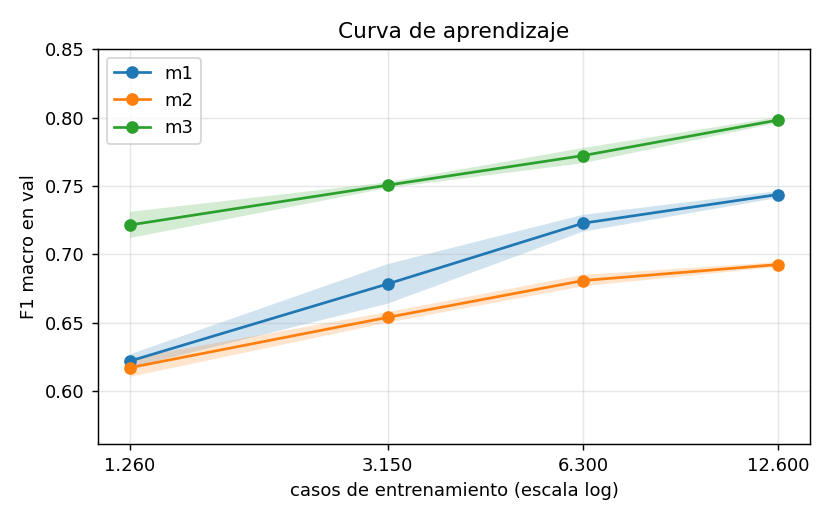

Source data for this figure (header and first rows):
model, fraction, n_train, seed, val_macro_f1, val_accuracy
m2, 0.1, 1260, 42, 0.6158, 0.6228
m2, 0.1, 1260, 43, 0.6108, 0.6157
m2, 0.1, 1260, 44, 0.6242, 0.628
m2, 0.25, 3150, 42, 0.65, 0.6522
m2, 0.25, 3150, 43, 0.6577, 0.6626
m2, 0.25, 3150, 44, 0.6537, 0.6581
m2, 0.5, 6300, 42, 0.6767, 0.6786
m2, 0.5, 6300, 43, 0.6803, 0.6827
m2, 0.5, 6300, 44, 0.6851, 0.6864
m2, 1.0, 12600, 42, 0.6944, 0.6949
m2, 1.0, 12600, 43, 0.6916, 0.692
m2, 1.0, 12600, 44, 0.6914, 0.6923
m1, 0.1, 1260, 42, 0.6256, 0.6187
m1, 0.1, 1260, 43, 0.6162, 0.6105
m1, 0.1, 1260, 44, 0.6235, 0.6213
m1, 0.25, 3150, 42, 0.6851, 0.6812
m1, 0.25, 3150, 43, 0.6617, 0.654
m1, 0.25, 3150, 44, 0.6882, 0.6808
m1, 0.5, 6300, 42, 0.7209, 0.7184
m1, 0.5, 6300, 43, 0.7177, 0.7161
m1, 0.5, 6300, 44, 0.7296, 0.7262
m1, 1.0, 12600, 42, 0.7465, 0.7411
m1, 1.0, 12600, 43, 0.743, 0.7392
m1, 1.0, 12600, 44, 0.7417, 0.7366
m3, 0.1, 1260, 42, 0.7319, 0.7325
m3, 0.1, 1260, 43, 0.713, 0.7106
m3, 0.1, 1260, 44, 0.7195, 0.7199
m3, 0.25, 3150, 42, 0.7531, 0.7507
m3, 0.25, 3150, 43, 0.7494, 0.7481
m3, 0.25, 3150, 44, 0.7494, 0.7474
m3, 0.5, 6300, 42, 0.7733, 0.7738
m3, 0.5, 6300, 43, 0.7772, 0.7749
m3, 0.5, 6300, 44, 0.7662, 0.7645
m3, 1.0, 12600, 42, 0.7969, 0.7954
m3, 1.0, 12600, 43, 0.7974, 0.7954
m3, 1.0, 12600, 44, 0.8007, 0.7999
